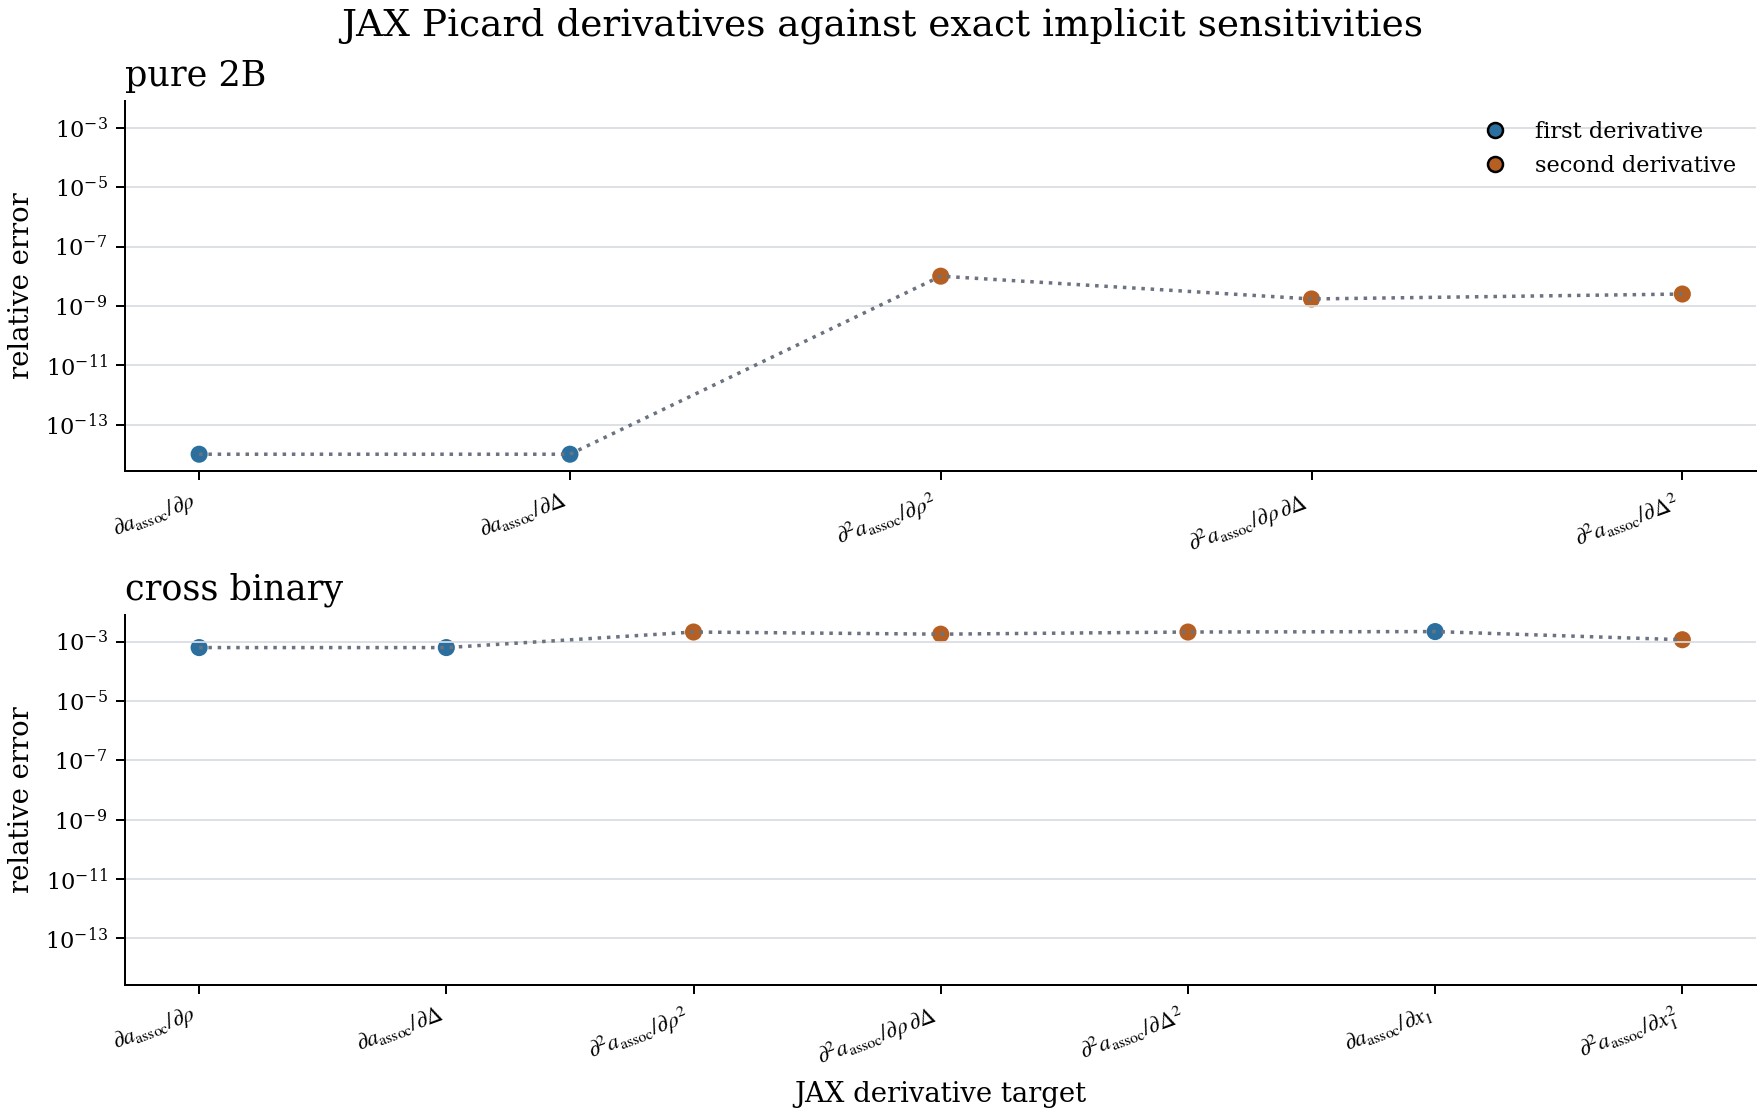

Data behind this chart, as committed beside it:
case_id, closure_name, target, derivative_order, exact_implicit_value, picard_jax_value, abs_error, rel_error, implicit_jacobian_condition_number, mass_action_residual_inf, exact_implicit_elapsed_seconds, picard_jax_elapsed_seconds, speedup_vs_exact_implicit, autodiff_backend, exact_baseline
pure_2b_moderate, damped_picard_7_05, density, 1, -5.359, -5.359, 0.0, 0.0, 1.732, 5.10702591327572e-15, 0.002335, 0.0001606, 14.54, jax, implicit_function_theorem_first_derivati…
pure_2b_moderate, damped_picard_7_05, strength, 1, -0.02679, -0.02679, 3.469446951953614e-18, 1.2948152298855865e-16, 1.732, 5.10702591327572e-15, 0.001769, 6.70000008540228e-05, 26.41, jax, implicit_function_theorem_first_derivati…
pure_2b_moderate, damped_picard_7_05, density_density, 2, 45.3, 45.3, 4.5392869196803076e-07, 1.0020619918614471e-08, 1.732, 5.10702591327572e-15, 0.002565, 6.269999721553177e-05, 40.91, jax, implicit_function_theorem_first_derivati…
pure_2b_moderate, damped_picard_7_05, density_strength, 2, -0.3094, -0.3094, 5.285495929818751e-10, 1.7082991359189852e-09, 1.732, 5.10702591327572e-15, 0.002105, 7.220000043162145e-05, 29.15, jax, implicit_function_theorem_first_derivati…
pure_2b_moderate, damped_picard_7_05, strength_strength, 2, 0.001132, 0.001132, 2.8364151305471097e-12, 2.5045905818394016e-09, 1.732, 5.10702591327572e-15, 0.002986, 6.299999949987978e-05, 47.4, jax, implicit_function_theorem_first_derivati…
cross_binary_asymmetric, damped_picard_7_05, density, 1, -1.557, -1.558, 0.0009774, 0.0006277, 1.436, 1.3988810110276972e-14, 0.001445, 6.479999865405262e-05, 22.3, jax, implicit_function_theorem_first_derivati…
cross_binary_asymmetric, damped_picard_7_05, strength, 1, -0.007785, -0.00779, 4.886992905225006e-06, 0.0006277, 1.436, 1.3988810110276972e-14, 0.001272, 6.239999856916256e-05, 20.38, jax, implicit_function_theorem_first_derivati…
cross_binary_asymmetric, damped_picard_7_05, density_density, 2, 9.244, 9.225, 0.01941, 0.002099, 1.436, 1.3988810110276972e-14, 0.002487, 7.980000009411015e-05, 31.17, jax, implicit_function_theorem_first_derivati…
cross_binary_asymmetric, damped_picard_7_05, density_strength, 2, -0.1095, -0.1097, 0.0001948, 0.001779, 1.436, 1.3988810110276972e-14, 0.003813, 6.500000017695129e-05, 58.66, jax, implicit_function_theorem_first_derivati…
cross_binary_asymmetric, damped_picard_7_05, strength_strength, 2, 0.0002311, 0.0002306, 4.851445814711372e-07, 0.002099, 1.436, 1.3988810110276972e-14, 0.002541, 9.300000237999484e-05, 27.32, jax, implicit_function_theorem_first_derivati…
cross_binary_asymmetric, damped_picard_7_05, composition, 1, -0.124, -0.1237, 0.0002699, 0.002176, 1.436, 1.3988810110276972e-14, 0.002506, 6.950000170036219e-05, 36.05, jax, implicit_function_theorem_first_derivati…
cross_binary_asymmetric, damped_picard_7_05, composition_composition, 2, 0.8235, 0.8225, 0.0009514, 0.001155, 1.436, 1.3988810110276972e-14, 0.002985, 8.820000221021473e-05, 33.84, jax, implicit_function_theorem_first_derivati…
